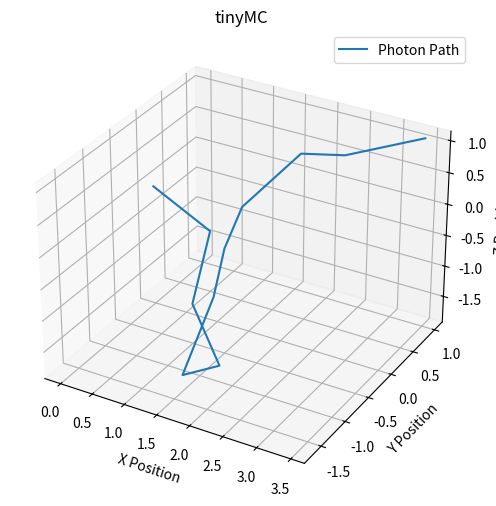

Recreate this plot in Python.
print("hello")

import numpy as np
import matplotlib.pyplot as plt


n = int(10)

r1 = np.random.rand(n)
r2 = np.random.rand(n)

theta = np.arccos(1-2*r1)
phi = 2*np.pi*r2
r = 1

dx = r*np.sin(theta)*np.cos(phi)
dy = r*np.sin(theta)*np.sin(phi)
dz = r*np.cos(theta)

x = np.hstack((0, np.cumsum(dx)))
y = np.hstack((0, np.cumsum(dy)))
z = np.hstack((0, np.cumsum(dz)))

# print(x)

# 1. Create a Figure
fig = plt.figure(figsize=(8, 6))

# 2. Add 3D Axes
ax = fig.add_subplot(111, projection='3d')

# 4. Plot the Data (Line Plot)
ax.plot(x, y, z, label='Photon Path')

# 5. Customize
ax.set_title("tinyMC")
ax.set_xlabel("X Position")
ax.set_ylabel("Y Position")
ax.set_zlabel("Z Position")
ax.legend() # Show the label